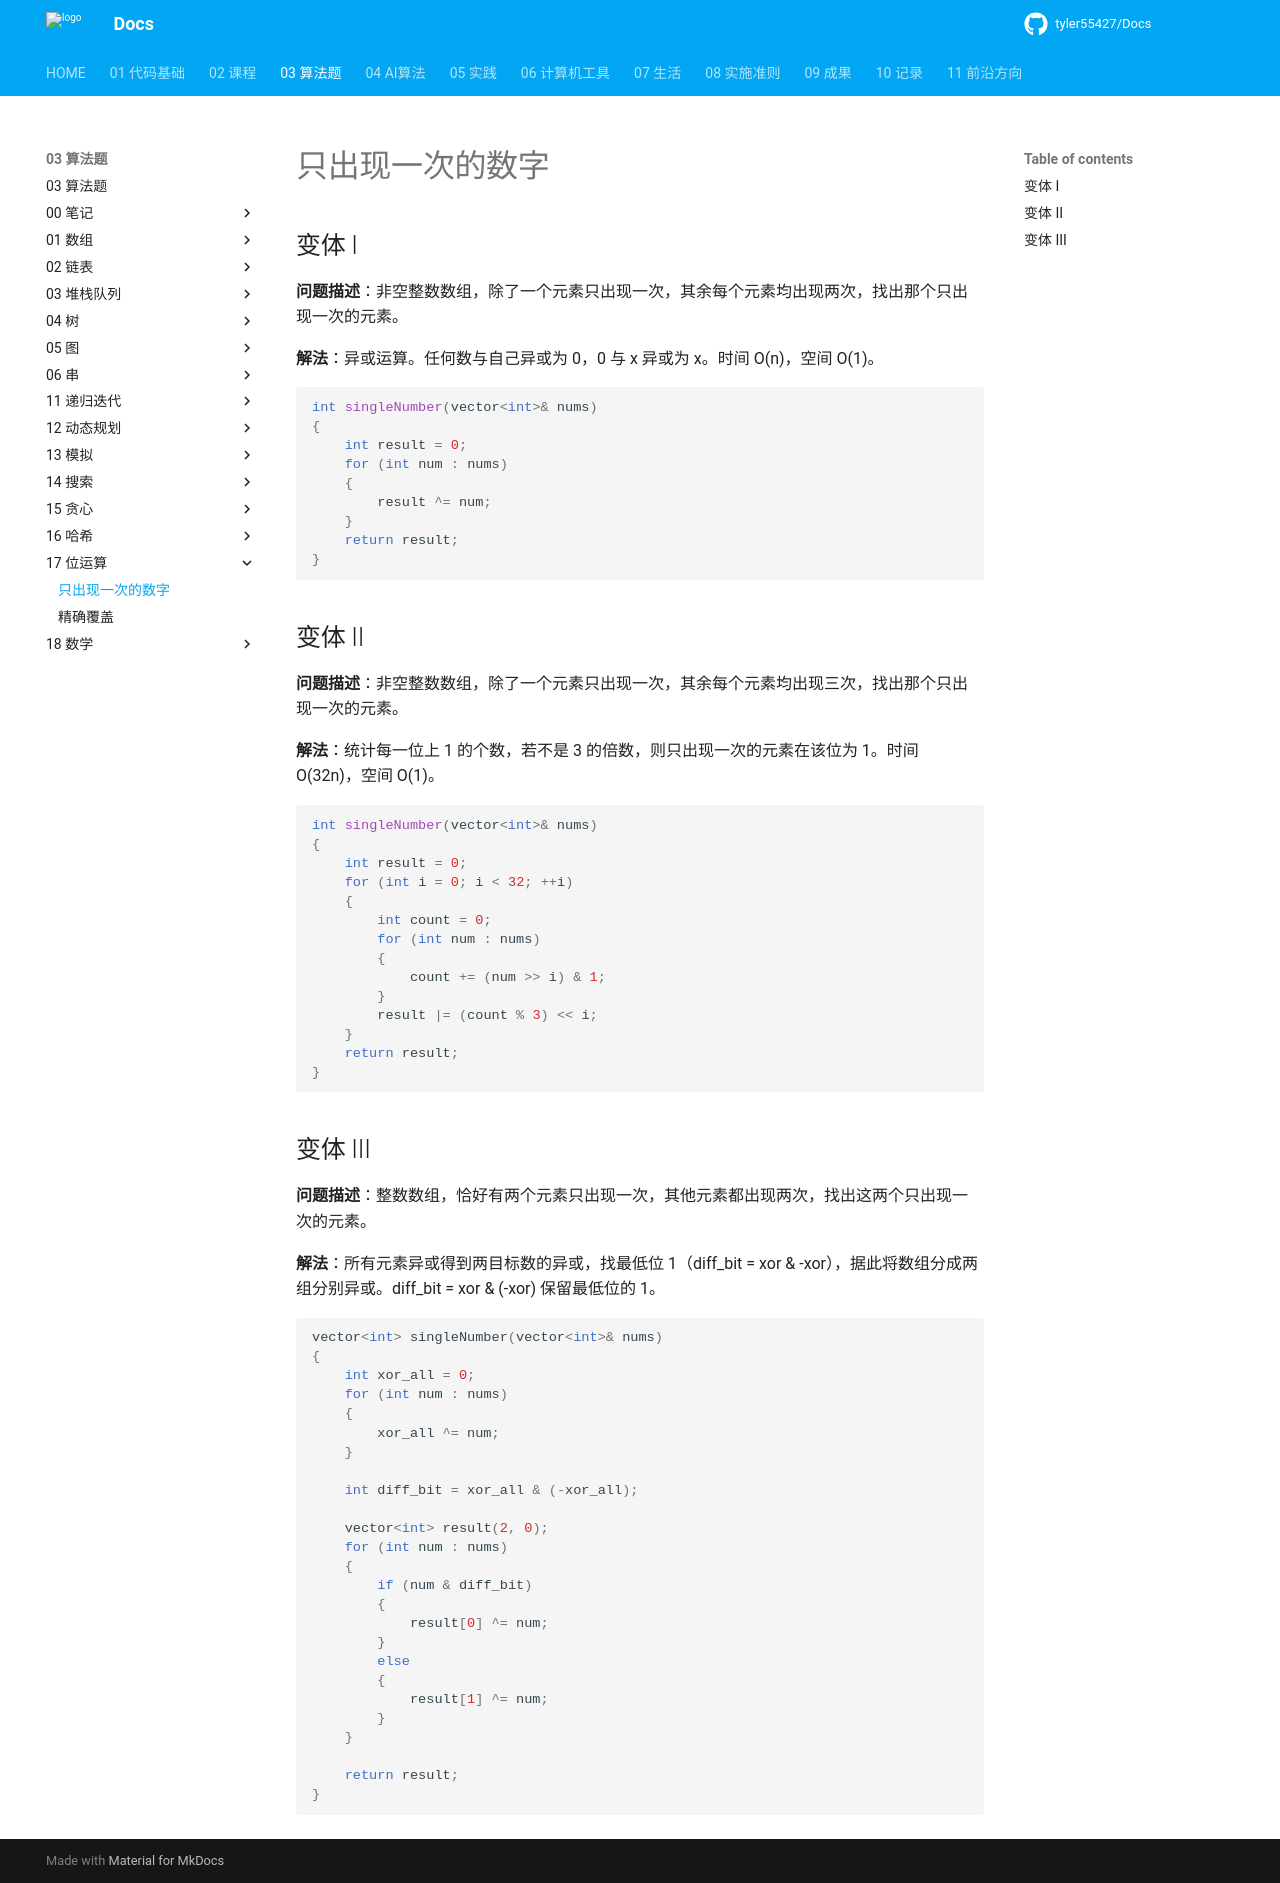

repository: tyler55427/Docs · page: 03_算法题/17_位运算/只出现一次的数字/index.html · generator: mkdocs

# 只出现一次的数字

## 变体 I

**问题描述**：非空整数数组，除了一个元素只出现一次，其余每个元素均出现两次，找出那个只出现一次的元素。

**解法**：异或运算。任何数与自己异或为 0，0 与 x 异或为 x。时间 O(n)，空间 O(1)。

```cpp
int singleNumber(vector<int>& nums)
{
    int result = 0;
    for (int num : nums)
    {
        result ^= num;
    }
    return result;
}
```

## 变体 II

**问题描述**：非空整数数组，除了一个元素只出现一次，其余每个元素均出现三次，找出那个只出现一次的元素。

**解法**：统计每一位上 1 的个数，若不是 3 的倍数，则只出现一次的元素在该位为 1。时间 O(32n)，空间 O(1)。

```cpp
int singleNumber(vector<int>& nums)
{
    int result = 0;
    for (int i = 0; i < 32; ++i)
    {
        int count = 0;
        for (int num : nums)
        {
            count += (num >> i) & 1;
        }
        result |= (count % 3) << i;
    }
    return result;
}
```

## 变体 III

**问题描述**：整数数组，恰好有两个元素只出现一次，其他元素都出现两次，找出这两个只出现一次的元素。

**解法**：所有元素异或得到两目标数的异或，找最低位 1（diff_bit = xor & -xor），据此将数组分成两组分别异或。diff_bit = xor & (-xor) 保留最低位的 1。

```cpp
vector<int> singleNumber(vector<int>& nums)
{
    int xor_all = 0;
    for (int num : nums)
    {
        xor_all ^= num;
    }

    int diff_bit = xor_all & (-xor_all);

    vector<int> result(2, 0);
    for (int num : nums)
    {
        if (num & diff_bit)
        {
            result[0] ^= num;
        }
        else
        {
            result[1] ^= num;
        }
    }

    return result;
}
```
